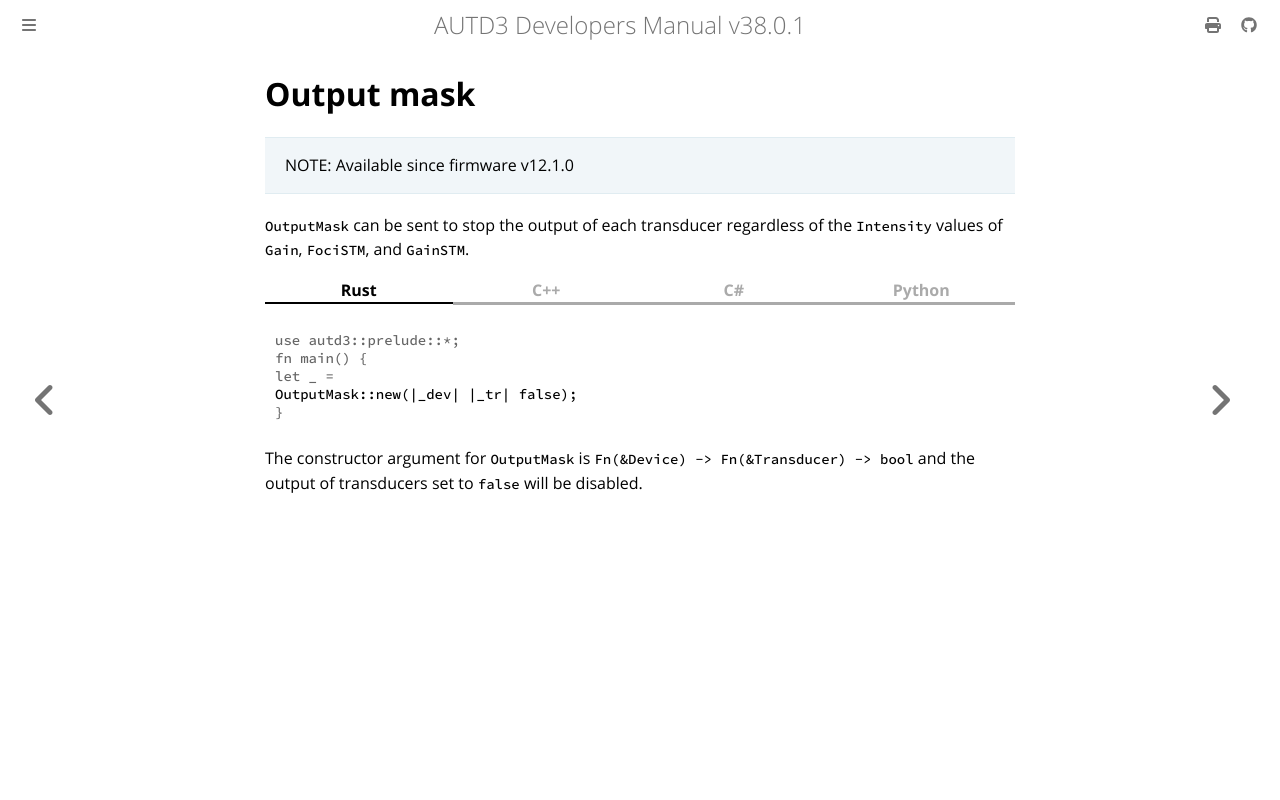

repository: shinolab/autd3-doc · page: en/Users_Manual/API/output_mask.html · generator: mdbook

# Output mask

> NOTE: Available since firmware v12.1.0

`OutputMask` can be sent to stop the output of each transducer regardless of the `Intensity` values of `Gain`, `FociSTM`, and `GainSTM`.

{{ #tabs }}
{{ #tab name=Rust }}
```rust,edition2024
{{#include ../../../codes/Users_Manual/advanced/output_mask.rs}}
```
{{ #endtab }}
{{ #tab name=C++ }}
```cpp
{{#include ../../../codes/Users_Manual/advanced/output_mask.cpp}}
```
{{ #endtab }}
{{ #tab name=C# }}
```cs
{{#include ../../../codes/Users_Manual/advanced/output_mask.cs}}
```
{{ #endtab }}
{{ #tab name=Python }}
```python
{{#include ../../../codes/Users_Manual/advanced/output_mask.py}}
```
{{ #endtab }}
{{ #endtabs }}

The constructor argument for `OutputMask` is `Fn(&Device) -> Fn(&Transducer) -> bool` and the output of transducers set to `false` will be disabled.
